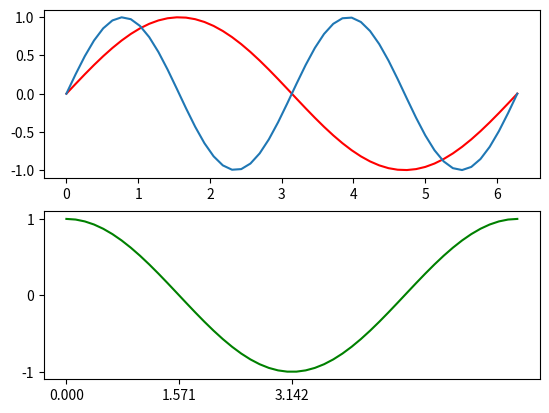

Python code for this plot:
import numpy as np
import seaborn
import matplotlib.pyplot as plt

x = np.linspace(0, 2 * np.pi, 50)
print(x)
plt.subplot(2, 1, 1)
plt.plot(x, np.sin(x), 'r', x, np.sin(2 * x))
plt.show()
plt.subplot(2, 1, 2)
#修改坐标刻度
plt.xticks([-np.pi,-np.pi/2,0,np.pi/2,np.pi])
plt.yticks([-1,0,1])
plt.plot(x, np.cos(x), 'g')
plt.show()